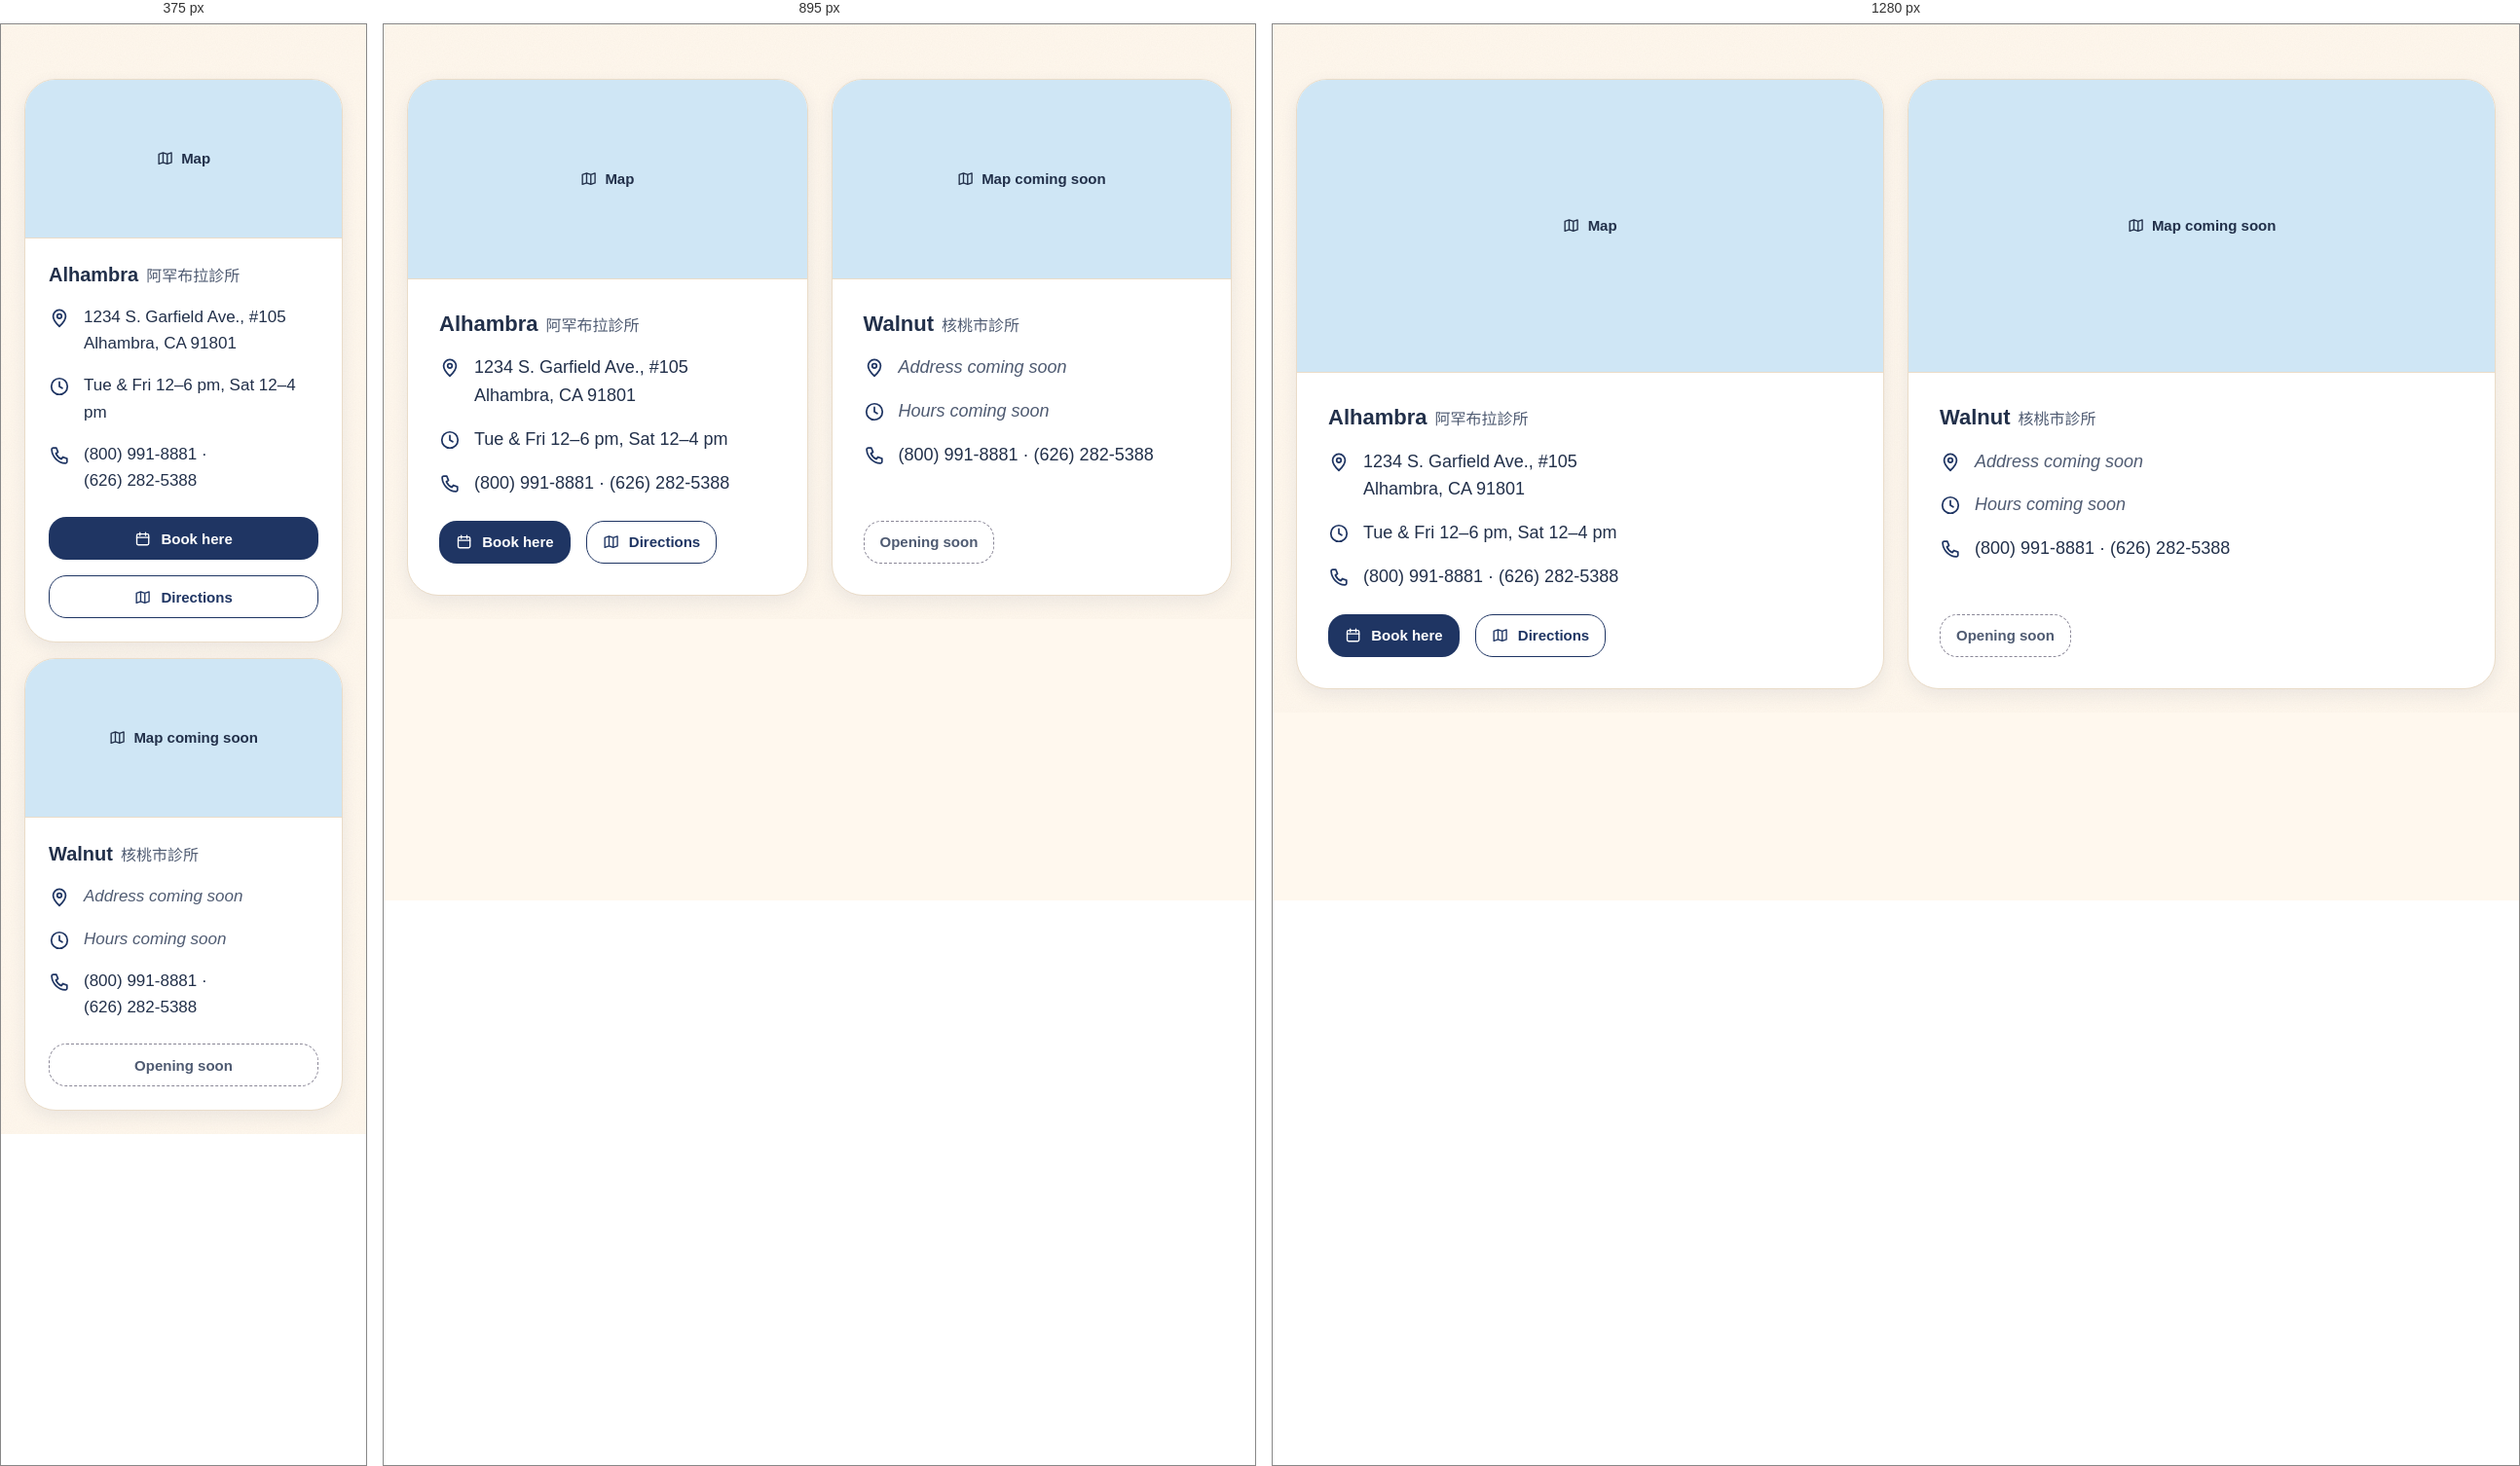
Rendered at 375 px, 895 px and 1280 px, left to right.

<!-- file: preview.html -->
<!-- @dsCard group="5 · Components" height=640 width=1100 -->
<!doctype html>
<html data-theme="light" lang="en">
<head><meta charset="utf-8"><meta name="viewport" content="width=device-width, initial-scale=1"><title>Location card</title>
<link rel="preconnect" href="https://fonts.googleapis.com"><link rel="preconnect" href="https://fonts.gstatic.com" crossorigin><link href="https://fonts.googleapis.com/css2?family=Quicksand:wght@500;600;700&family=Chiron+GoRound+TC:wght@400;500;700&display=swap" rel="stylesheet">
<style>html,body{margin:0;background:var(--background)}</style>
<link rel="stylesheet" href="../../tokens.local.css"><link rel="stylesheet" href="../../project/components/bundle.css"></head>
<body>
<div class="ui-page"><div style="padding:24px"><div class="ui-locs"><article class="ui-loc"><div class="ui-map c-map" role="img" aria-label="Map"><svg class="ui-ico c-ico" viewBox="0 0 24 24" fill="none" stroke="currentColor" stroke-width="1.9" stroke-linecap="round" stroke-linejoin="round" aria-hidden="true" focusable="false"><path d="M9 4 3 6v14l6-2 6 2 6-2V4l-6 2-6-2zM9 4v14M15 6v14"/></svg><span>Map</span></div>
<div class="ui-loc-body"><div class="ui-loc-name"><h3 class="ui-h3">Alhambra</h3><span class="ui-loc-alt" lang="zh-Hant">阿罕布拉診所</span></div>
<div class="ui-kv"><svg class="ui-ico c-ico" viewBox="0 0 24 24" fill="none" stroke="currentColor" stroke-width="1.9" stroke-linecap="round" stroke-linejoin="round" aria-hidden="true" focusable="false"><path d="M12 21s-7-6.1-7-11.4a7 7 0 0 1 14 0C19 14.9 12 21 12 21z"/><circle cx="12" cy="9.6" r="2.5"/></svg><p class="ui-body">1234 S. Garfield Ave., #105<br>Alhambra, CA 91801</p></div>
<div class="ui-kv"><svg class="ui-ico c-ico" viewBox="0 0 24 24" fill="none" stroke="currentColor" stroke-width="1.9" stroke-linecap="round" stroke-linejoin="round" aria-hidden="true" focusable="false"><circle cx="12" cy="12" r="9"/><path d="M12 7v5l3.2 2"/></svg><p class="ui-body">Tue & Fri 12–6 pm, Sat 12–4 pm</p></div>
<div class="ui-kv"><svg class="ui-ico c-ico" viewBox="0 0 24 24" fill="none" stroke="currentColor" stroke-width="1.9" stroke-linecap="round" stroke-linejoin="round" aria-hidden="true" focusable="false"><path d="M5.2 3.5h3.4l1.8 4.6-2.3 1.5a11.5 11.5 0 0 0 6.3 6.3l1.5-2.3 4.6 1.8v3.4a1.8 1.8 0 0 1-1.9 1.8A16.4 16.4 0 0 1 3.4 5.4a1.8 1.8 0 0 1 1.8-1.9z"/></svg><p class="ui-body"><span class="ui-nowrap">(800) 991-8881</span> · <span class="ui-nowrap">(626) 282-5388</span></p></div>
<div class="ui-btn-row"><a href="#" class="ui-btn ui-btn--primary ui-btn--sm"><svg class="ui-ico c-ico" viewBox="0 0 24 24" fill="none" stroke="currentColor" stroke-width="1.9" stroke-linecap="round" stroke-linejoin="round" aria-hidden="true" focusable="false"><rect x="3.5" y="5" width="17" height="15.5" rx="2"/><path d="M3.5 10h17M8 3v4M16 3v4"/></svg><span>Book here</span></a><a href="#" class="ui-btn ui-btn--secondary ui-btn--sm"><svg class="ui-ico c-ico" viewBox="0 0 24 24" fill="none" stroke="currentColor" stroke-width="1.9" stroke-linecap="round" stroke-linejoin="round" aria-hidden="true" focusable="false"><path d="M9 4 3 6v14l6-2 6 2 6-2V4l-6 2-6-2zM9 4v14M15 6v14"/></svg><span>Directions</span></a></div></div></article><article class="ui-loc"><div class="ui-map c-map" role="img" aria-label="Map coming soon"><svg class="ui-ico c-ico" viewBox="0 0 24 24" fill="none" stroke="currentColor" stroke-width="1.9" stroke-linecap="round" stroke-linejoin="round" aria-hidden="true" focusable="false"><path d="M9 4 3 6v14l6-2 6 2 6-2V4l-6 2-6-2zM9 4v14M15 6v14"/></svg><span>Map coming soon</span></div>
<div class="ui-loc-body"><div class="ui-loc-name"><h3 class="ui-h3">Walnut</h3><span class="ui-loc-alt" lang="zh-Hant">核桃市診所</span></div>
<div class="ui-kv"><svg class="ui-ico c-ico" viewBox="0 0 24 24" fill="none" stroke="currentColor" stroke-width="1.9" stroke-linecap="round" stroke-linejoin="round" aria-hidden="true" focusable="false"><path d="M12 21s-7-6.1-7-11.4a7 7 0 0 1 14 0C19 14.9 12 21 12 21z"/><circle cx="12" cy="9.6" r="2.5"/></svg><p class="ui-body ui-soon">Address coming soon</p></div>
<div class="ui-kv"><svg class="ui-ico c-ico" viewBox="0 0 24 24" fill="none" stroke="currentColor" stroke-width="1.9" stroke-linecap="round" stroke-linejoin="round" aria-hidden="true" focusable="false"><circle cx="12" cy="12" r="9"/><path d="M12 7v5l3.2 2"/></svg><p class="ui-body ui-soon">Hours coming soon</p></div>
<div class="ui-kv"><svg class="ui-ico c-ico" viewBox="0 0 24 24" fill="none" stroke="currentColor" stroke-width="1.9" stroke-linecap="round" stroke-linejoin="round" aria-hidden="true" focusable="false"><path d="M5.2 3.5h3.4l1.8 4.6-2.3 1.5a11.5 11.5 0 0 0 6.3 6.3l1.5-2.3 4.6 1.8v3.4a1.8 1.8 0 0 1-1.9 1.8A16.4 16.4 0 0 1 3.4 5.4a1.8 1.8 0 0 1 1.8-1.9z"/></svg><p class="ui-body"><span class="ui-nowrap">(800) 991-8881</span> · <span class="ui-nowrap">(626) 282-5388</span></p></div>
<div class="ui-btn-row"><span class="ui-btn ui-btn--secondary ui-btn--sm is-disabled" aria-disabled="true">Opening soon</span></div></div></article></div></div></div>

</body>
</html>


/* @media block from bundle.css */
@media (max-width:767px){
  .ui-display{font-size:40px;line-height:1.12}.ui-h1{font-size:32px}.ui-h2{font-size:26px}.ui-h3{font-size:20px}
  .ui-page,.ui-body{font-size:17px}.ui-small{font-size:14px}.ui-lead{font-size:18px}
  :lang(zh) .ui-display{font-size:36px;line-height:1.35}:lang(zh) .ui-h1{font-size:30px}:lang(zh) .ui-h2{font-size:24px}:lang(zh) .ui-h3{font-size:20px}
  :lang(zh) .ui-small{font-size:15px}
}

/* @media block from bundle.css */
@media (max-width:767px){.ui-wrap{padding:0 var(--gutter-mobile)}.ui-section{padding:var(--space-8) 0}.ui-grid{grid-template-columns:repeat(4,1fr);gap:var(--space-2)}.ui-span-5,.ui-span-6,.ui-at-7,.ui-at-8{grid-column:1 / -1}}

/* @media block from bundle.css */
@media (max-width:1023px){
  .ui-nav,.ui-header-tools>a.ui-btn{display:none}
  .ui-header-in{min-height:64px}.ui-header-tools{margin-left:auto}.ui-menu-btn{display:inline-flex}
  .ui-utility-in{justify-content:flex-start}.ui-brand{font-size:19px}
}

/* @media block from bundle.css */
@media (max-width:1023px){.ui-hero-grid{grid-template-columns:1fr;gap:var(--space-4)}.ui-hero{padding:var(--space-6) 0}}

/* @media block from bundle.css */
@media (max-width:767px){.ui-hero .ui-btn-row .ui-btn{flex:1 1 100%}}

/* @media block from bundle.css */
@media (max-width:767px){.ui-how-head{flex-direction:column;align-items:stretch;margin-bottom:var(--space-4)}.ui-steps{grid-template-columns:1fr;gap:var(--space-2)}.ui-step{padding:var(--space-3);flex-direction:row;align-items:center;gap:var(--space-2)}}

/* @media block from bundle.css */
@media (max-width:767px){.ui-doctor{grid-template-columns:1fr;gap:var(--space-3)}}

/* @media block from bundle.css */
@media (max-width:767px){.ui-faq summary{padding:var(--space-2);font-size:18px}.ui-answer{padding:var(--space-2) var(--space-2) var(--space-3)}}

/* @media block from bundle.css */
@media (max-width:767px){.ui-band{grid-template-columns:1fr;padding:var(--space-3)}.ui-band .ui-btn{width:100%}}

/* @media block from bundle.css */
@media (max-width:767px){.ui-locs{grid-template-columns:1fr;gap:var(--space-2)}.ui-loc-body{padding:var(--space-3)}.ui-loc .ui-btn{flex:1}}

/* @media block from bundle.css */
@media (max-width:767px){.ui-contact{display:grid;grid-template-columns:1fr 1fr}.ui-contact li:first-child{grid-column:1/-1}.ui-contact a{width:100%}}

/* @media block from bundle.css */
@media (max-width:767px){.ui-footer-grid{grid-template-columns:1fr;gap:var(--space-3)}.ui-footer{padding-bottom:120px}}

/* @media block from bundle.css */
@media (max-width:767px){
  .ui-stickybar{display:grid;grid-template-columns:minmax(0,1.35fr) minmax(0,1fr);gap:var(--space-1);position:sticky;bottom:12px;margin:0 12px;padding:8px;background:var(--surface);border:var(--border-hairline) solid var(--border);border-radius:calc(var(--radius-md) + 8px);box-shadow:var(--shadow-float);z-index:5}
  .ui-stickybar .ui-btn{min-height:48px;padding:0 8px;font-size:15px;gap:6px}
}

/* @media block from bundle.css */
@media (max-width:767px){.ui-voice,.ui-dodont{grid-template-columns:1fr}}

/* @media block from bundle.css */
@media (max-width:767px){.ui-how-head{grid-template-columns:1fr}.c-how-art{max-width:320px}.c-stepico{display:none}.c-stepnum{flex:none;width:44px;height:44px;font-size:20px}}

/* @media block from bundle.css */
@media (max-width:1023px){.ui-band{grid-template-columns:1fr}.c-band-art{max-width:280px}}

/* @media block from bundle.css */
@media (max-width:767px){.c-scenes,.c-img-grid{grid-template-columns:1fr}}